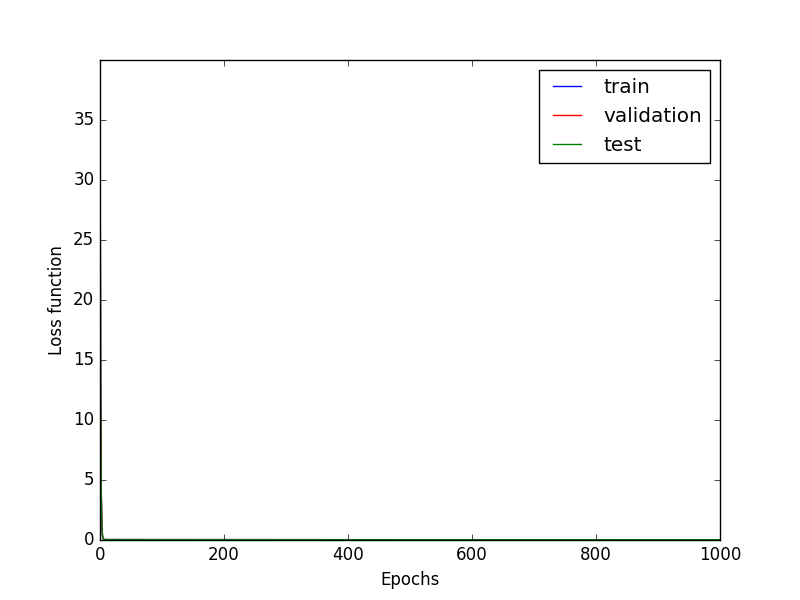

Data behind this chart, as committed beside it:
# train, valid, test
2.520062899476440896e-02
2.674550334584937725e-02
2.441673784563178767e-02
